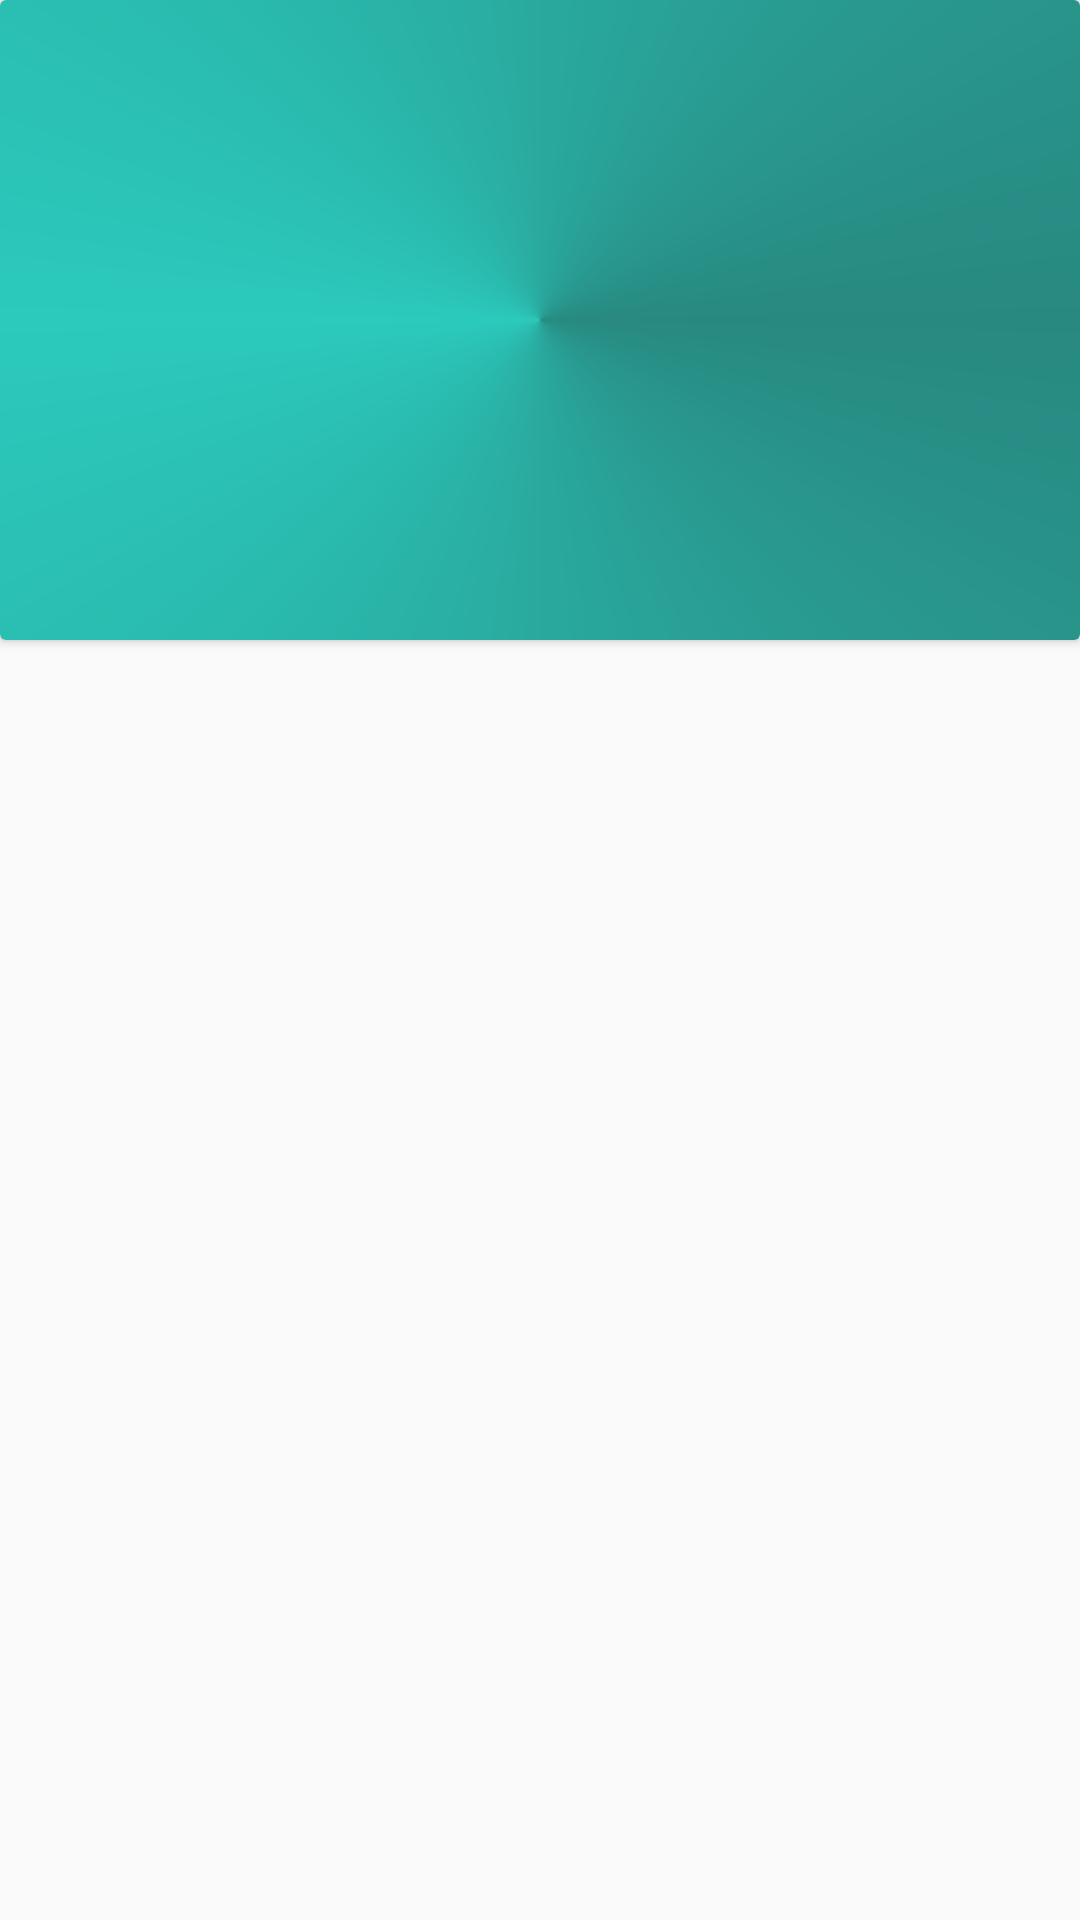

This screen was rendered from an Android layout file. Write that file and the resources it references.
<!-- AndroidManifest.xml: application theme AppTheme -->
<!-- res/layout/activity_company_full_detail.xml -->
<?xml version="1.0" encoding="utf-8"?>
<LinearLayout xmlns:android="http://schemas.android.com/apk/res/android"
    xmlns:tools="http://schemas.android.com/tools"
    android:id="@+id/activity_company_full_detail"
    android:layout_width="match_parent"
    android:layout_height="match_parent"
    android:orientation="vertical"
    tools:context="com.example.shivanshu.alumniconnect.CompanyFullDetailActivity">
<android.support.v7.widget.CardView
    android:layout_width="match_parent"
    android:layout_height="0dp"
    android:layout_weight="2">
    <RelativeLayout
android:id="@+id/image_view"
        android:layout_width="match_parent"
        android:layout_height="match_parent"
        android:background="@drawable/company_header_layout">
        <ImageView
            android:id="@+id/company_image_view"
            android:layout_width="match_parent"
            android:layout_height="match_parent" />

    </RelativeLayout>
</android.support.v7.widget.CardView>
    <FrameLayout
        android:id="@+id/full_deatils"
        android:layout_width="match_parent"
        android:layout_height="0dp"
        android:layout_weight="4"></FrameLayout>
</LinearLayout>
<!-- resources referenced by this layout -->
<resources>
  <!-- drawable company_header_layout (drawable) -->
  <?xml version="1.0" encoding="utf-8"?>
  <shape xmlns:android="http://schemas.android.com/apk/res/android"
      android:shape="rectangle">
      <gradient
          android:type="sweep"
          android:centerColor="#2bcabd"
          android:startColor="#288980"
          android:endColor="#288980"
          ></gradient>
  
  </shape>
  <style name="AppTheme" parent="Theme.AppCompat.Light.NoActionBar">
          
          <item name="colorPrimary">@color/colorPrimary</item>
          <item name="colorPrimaryDark">@color/colorPrimaryDark</item>
          <item name="colorAccent">@color/colorAccent</item>
      </style>
  <color name="colorPrimary">#0479a4</color>
  <color name="colorPrimaryDark">#303F9F</color>
  <color name="colorAccent">#FF4081</color>
</resources>
